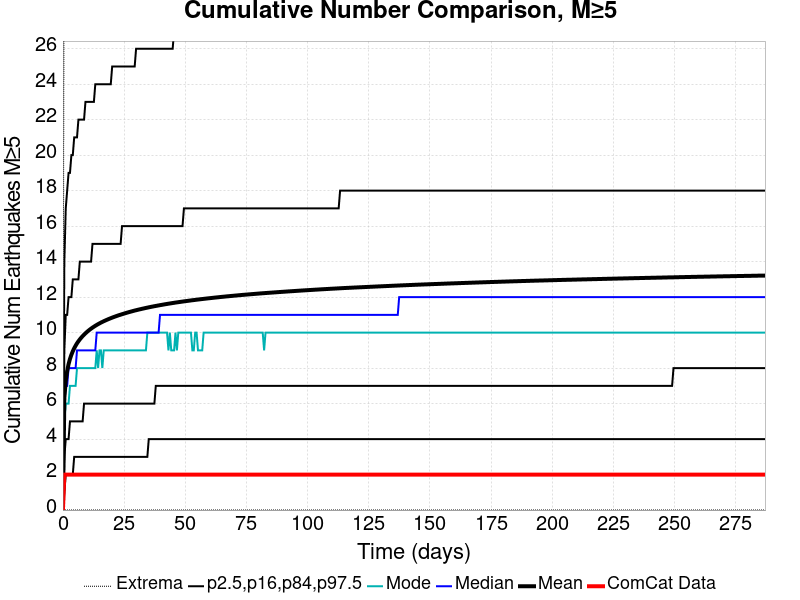

Source data for this figure (header and first rows):
Time (days), ComCat Data, Simulation Mean, Simulation Median, Simulation Mode, Simulation Minimum, Simulation Maximum, 2.5 %-ile, 16 %-ile, 84 %-ile, 97.5 %-ile
0.0, 0.0, 0.0, 0.0, 0.0, 0.0, 0.0, 0.0, 0.0, 0.0, 0.0
0.5751, 2.0, 6.326, 6.0, 5.0, 0.0, 39.0, 1.0, 3.0, 9.0, 14.0
1.15, 2.0, 7.284, 7.0, 6.0, 0.0, 41.0, 2.0, 4.0, 11.0, 17.0
1.725, 2.0, 7.836, 7.0, 6.0, 0.0, 44.0, 2.0, 4.0, 11.0, 18.0
2.3, 2.0, 8.222, 8.0, 6.0, 0.0, 45.0, 2.0, 4.0, 12.0, 19.0
2.876, 2.0, 8.517, 8.0, 7.0, 0.0, 46.0, 2.0, 5.0, 12.0, 19.0
3.451, 2.0, 8.75, 8.0, 7.0, 0.0, 49.0, 2.0, 5.0, 12.0, 20.0
4.026, 2.0, 8.948, 8.0, 7.0, 0.0, 49.0, 2.0, 5.0, 13.0, 20.0
4.601, 2.0, 9.116, 8.0, 7.0, 0.0, 49.0, 3.0, 5.0, 13.0, 21.0
5.176, 2.0, 9.264, 8.0, 7.0, 0.0, 49.0, 3.0, 5.0, 13.0, 21.0
5.751, 2.0, 9.396, 9.0, 8.0, 0.0, 50.0, 3.0, 5.0, 13.0, 21.0
6.326, 2.0, 9.513, 9.0, 8.0, 0.0, 51.0, 3.0, 5.0, 13.0, 22.0
6.901, 2.0, 9.618, 9.0, 8.0, 0.0, 56.0, 3.0, 5.0, 14.0, 22.0
7.476, 2.0, 9.713, 9.0, 8.0, 0.0, 61.0, 3.0, 5.0, 14.0, 22.0
8.052, 2.0, 9.803, 9.0, 8.0, 0.0, 62.0, 3.0, 5.0, 14.0, 22.0
8.627, 2.0, 9.885, 9.0, 8.0, 0.0, 62.0, 3.0, 6.0, 14.0, 22.0
9.202, 2.0, 9.961, 9.0, 8.0, 0.0, 62.0, 3.0, 6.0, 14.0, 23.0
9.777, 2.0, 10.03, 9.0, 8.0, 0.0, 64.0, 3.0, 6.0, 14.0, 23.0
10.35, 2.0, 10.1, 9.0, 8.0, 0.0, 65.0, 3.0, 6.0, 14.0, 23.0
10.93, 2.0, 10.16, 9.0, 8.0, 0.0, 66.0, 3.0, 6.0, 14.0, 23.0
11.5, 2.0, 10.22, 9.0, 8.0, 0.0, 66.0, 3.0, 6.0, 14.0, 23.0
12.08, 2.0, 10.28, 9.0, 8.0, 0.0, 68.0, 3.0, 6.0, 15.0, 23.0
12.65, 2.0, 10.33, 9.0, 8.0, 0.0, 69.0, 3.0, 6.0, 15.0, 23.0
13.23, 2.0, 10.38, 9.0, 8.0, 0.0, 69.0, 3.0, 6.0, 15.0, 24.0
13.8, 2.0, 10.43, 10.0, 9.0, 0.0, 70.0, 3.0, 6.0, 15.0, 24.0
14.38, 2.0, 10.48, 10.0, 8.0, 0.0, 71.0, 3.0, 6.0, 15.0, 24.0
14.95, 2.0, 10.52, 10.0, 9.0, 0.0, 71.0, 3.0, 6.0, 15.0, 24.0
15.53, 2.0, 10.56, 10.0, 9.0, 0.0, 71.0, 3.0, 6.0, 15.0, 24.0
16.1, 2.0, 10.6, 10.0, 8.0, 0.0, 71.0, 3.0, 6.0, 15.0, 24.0
16.68, 2.0, 10.64, 10.0, 9.0, 0.0, 73.0, 3.0, 6.0, 15.0, 24.0
17.25, 2.0, 10.68, 10.0, 9.0, 0.0, 73.0, 3.0, 6.0, 15.0, 24.0
17.83, 2.0, 10.71, 10.0, 9.0, 0.0, 73.0, 3.0, 6.0, 15.0, 24.0
18.4, 2.0, 10.75, 10.0, 9.0, 0.0, 73.0, 3.0, 6.0, 15.0, 24.0
18.98, 2.0, 10.78, 10.0, 9.0, 0.0, 73.0, 3.0, 6.0, 15.0, 24.0
19.55, 2.0, 10.81, 10.0, 9.0, 0.0, 73.0, 3.0, 6.0, 15.0, 24.0
20.13, 2.0, 10.84, 10.0, 9.0, 0.0, 74.0, 3.0, 6.0, 15.0, 25.0
20.7, 2.0, 10.87, 10.0, 9.0, 0.0, 75.0, 3.0, 6.0, 15.0, 25.0
21.28, 2.0, 10.9, 10.0, 9.0, 0.0, 75.0, 3.0, 6.0, 15.0, 25.0
21.85, 2.0, 10.93, 10.0, 9.0, 0.0, 75.0, 3.0, 6.0, 15.0, 25.0
22.43, 2.0, 10.96, 10.0, 9.0, 0.0, 75.0, 3.0, 6.0, 15.0, 25.0
23, 2.0, 10.99, 10.0, 9.0, 0.0, 75.0, 3.0, 6.0, 15.0, 25.0
23.58, 2.0, 11.01, 10.0, 9.0, 0.0, 75.0, 3.0, 6.0, 15.0, 25.0
24.15, 2.0, 11.04, 10.0, 9.0, 0.0, 75.0, 3.0, 6.0, 16.0, 25.0
24.73, 2.0, 11.06, 10.0, 9.0, 0.0, 75.0, 3.0, 6.0, 16.0, 25.0
25.31, 2.0, 11.09, 10.0, 9.0, 0.0, 75.0, 3.0, 6.0, 16.0, 25.0
25.88, 2.0, 11.11, 10.0, 9.0, 0.0, 75.0, 3.0, 6.0, 16.0, 25.0
26.46, 2.0, 11.13, 10.0, 9.0, 0.0, 75.0, 3.0, 6.0, 16.0, 25.0
27.03, 2.0, 11.16, 10.0, 9.0, 0.0, 75.0, 3.0, 6.0, 16.0, 25.0
27.61, 2.0, 11.18, 10.0, 9.0, 0.0, 75.0, 3.0, 6.0, 16.0, 25.0
28.18, 2.0, 11.2, 10.0, 9.0, 0.0, 75.0, 3.0, 6.0, 16.0, 25.0
28.76, 2.0, 11.22, 10.0, 9.0, 0.0, 76.0, 3.0, 6.0, 16.0, 25.0
29.33, 2.0, 11.24, 10.0, 9.0, 0.0, 76.0, 3.0, 6.0, 16.0, 25.0
29.91, 2.0, 11.26, 10.0, 9.0, 0.0, 76.0, 3.0, 6.0, 16.0, 26.0
30.48, 2.0, 11.28, 10.0, 9.0, 0.0, 76.0, 3.0, 6.0, 16.0, 26.0
31.06, 2.0, 11.3, 10.0, 9.0, 0.0, 76.0, 3.0, 6.0, 16.0, 26.0
31.63, 2.0, 11.32, 10.0, 9.0, 0.0, 76.0, 3.0, 6.0, 16.0, 26.0
32.21, 2.0, 11.34, 10.0, 9.0, 0.0, 76.0, 3.0, 6.0, 16.0, 26.0
32.78, 2.0, 11.36, 10.0, 9.0, 0.0, 76.0, 3.0, 6.0, 16.0, 26.0
33.36, 2.0, 11.37, 10.0, 9.0, 0.0, 76.0, 3.0, 6.0, 16.0, 26.0
33.93, 2.0, 11.39, 10.0, 9.0, 0.0, 76.0, 3.0, 6.0, 16.0, 26.0
... 440 more rows
